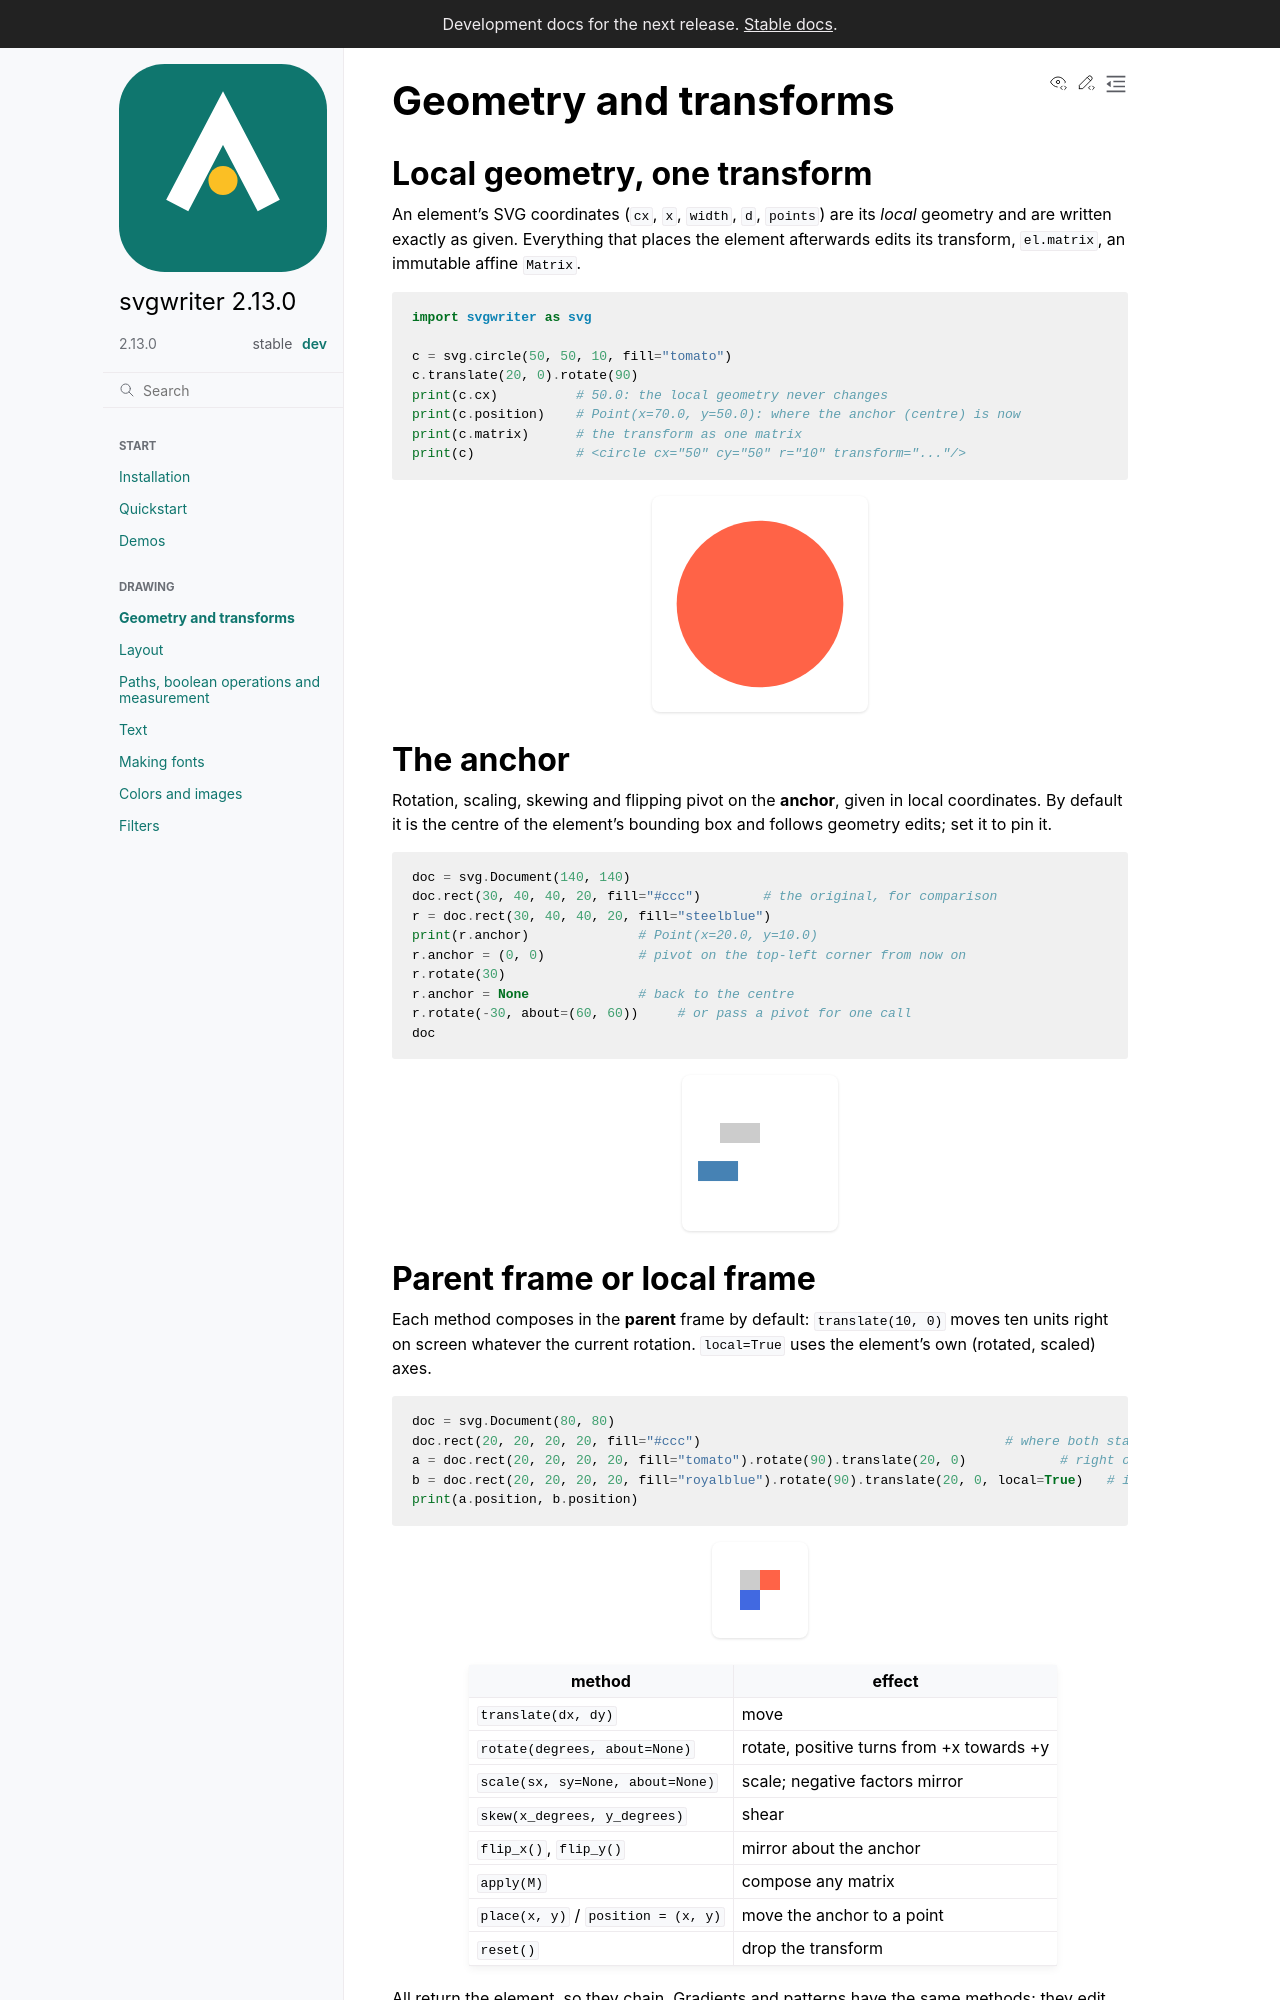

repository: wzjoriv/svgwriter · page: dev/guides/geometry.html · generator: sphinx

# Geometry and transforms

## Local geometry, one transform

An element's SVG coordinates (`cx`, `x`, `width`, `d`, `points`) are its *local* geometry and are written
exactly as given. Everything that places the element afterwards edits its transform, `el.matrix`, an immutable
affine {class}`~svgwriter.Matrix`.

```python
import svgwriter as svg

c = svg.circle(50, 50, 10, fill="tomato")
c.translate(20, 0).rotate(90)
print(c.cx)          # 50.0: the local geometry never changes
print(c.position)    # Point(x=70.0, y=50.0): where the anchor (centre) is now
print(c.matrix)      # the transform as one matrix
print(c)             # <circle cx="50" cy="50" r="10" transform="..."/>
```

## The anchor

Rotation, scaling, skewing and flipping pivot on the **anchor**, given in local coordinates. By default it
is the centre of the element's bounding box and follows geometry edits; set it to pin it.

```python
doc = svg.Document(140, 140)
doc.rect(30, 40, 40, 20, fill="#ccc")        # the original, for comparison
r = doc.rect(30, 40, 40, 20, fill="steelblue")
print(r.anchor)              # Point(x=20.0, y=10.0)
r.anchor = (0, 0)            # pivot on the top-left corner from now on
r.rotate(30)
r.anchor = None              # back to the centre
r.rotate(-30, about=(60, 60))     # or pass a pivot for one call
doc
```

## Parent frame or local frame

Each method composes in the **parent** frame by default: `translate(10, 0)` moves ten units right on
screen whatever the current rotation. `local=True` uses the element's own (rotated, scaled) axes.

```python
doc = svg.Document(80, 80)
doc.rect(20, 20, 20, 20, fill="#ccc")                                       # where both start
a = doc.rect(20, 20, 20, 20, fill="tomato").rotate(90).translate(20, 0)            # right on screen
b = doc.rect(20, 20, 20, 20, fill="royalblue").rotate(90).translate(20, 0, local=True)   # its own x axis: down
print(a.position, b.position)
```

| method | effect |
| --- | --- |
| `translate(dx, dy)` | move |
| `rotate(degrees, about=None)` | rotate, positive turns from +x towards +y |
| `scale(sx, sy=None, about=None)` | scale; negative factors mirror |
| `skew(x_degrees, y_degrees)` | shear |
| `flip_x()`, `flip_y()` | mirror about the anchor |
| `apply(M)` | compose any matrix |
| `place(x, y)` / `position = (x, y)` | move the anchor to a point |
| `reset()` | drop the transform |

All return the element, so they chain. Gradients and patterns have the same methods; they edit
`gradientTransform` and `patternTransform`.
